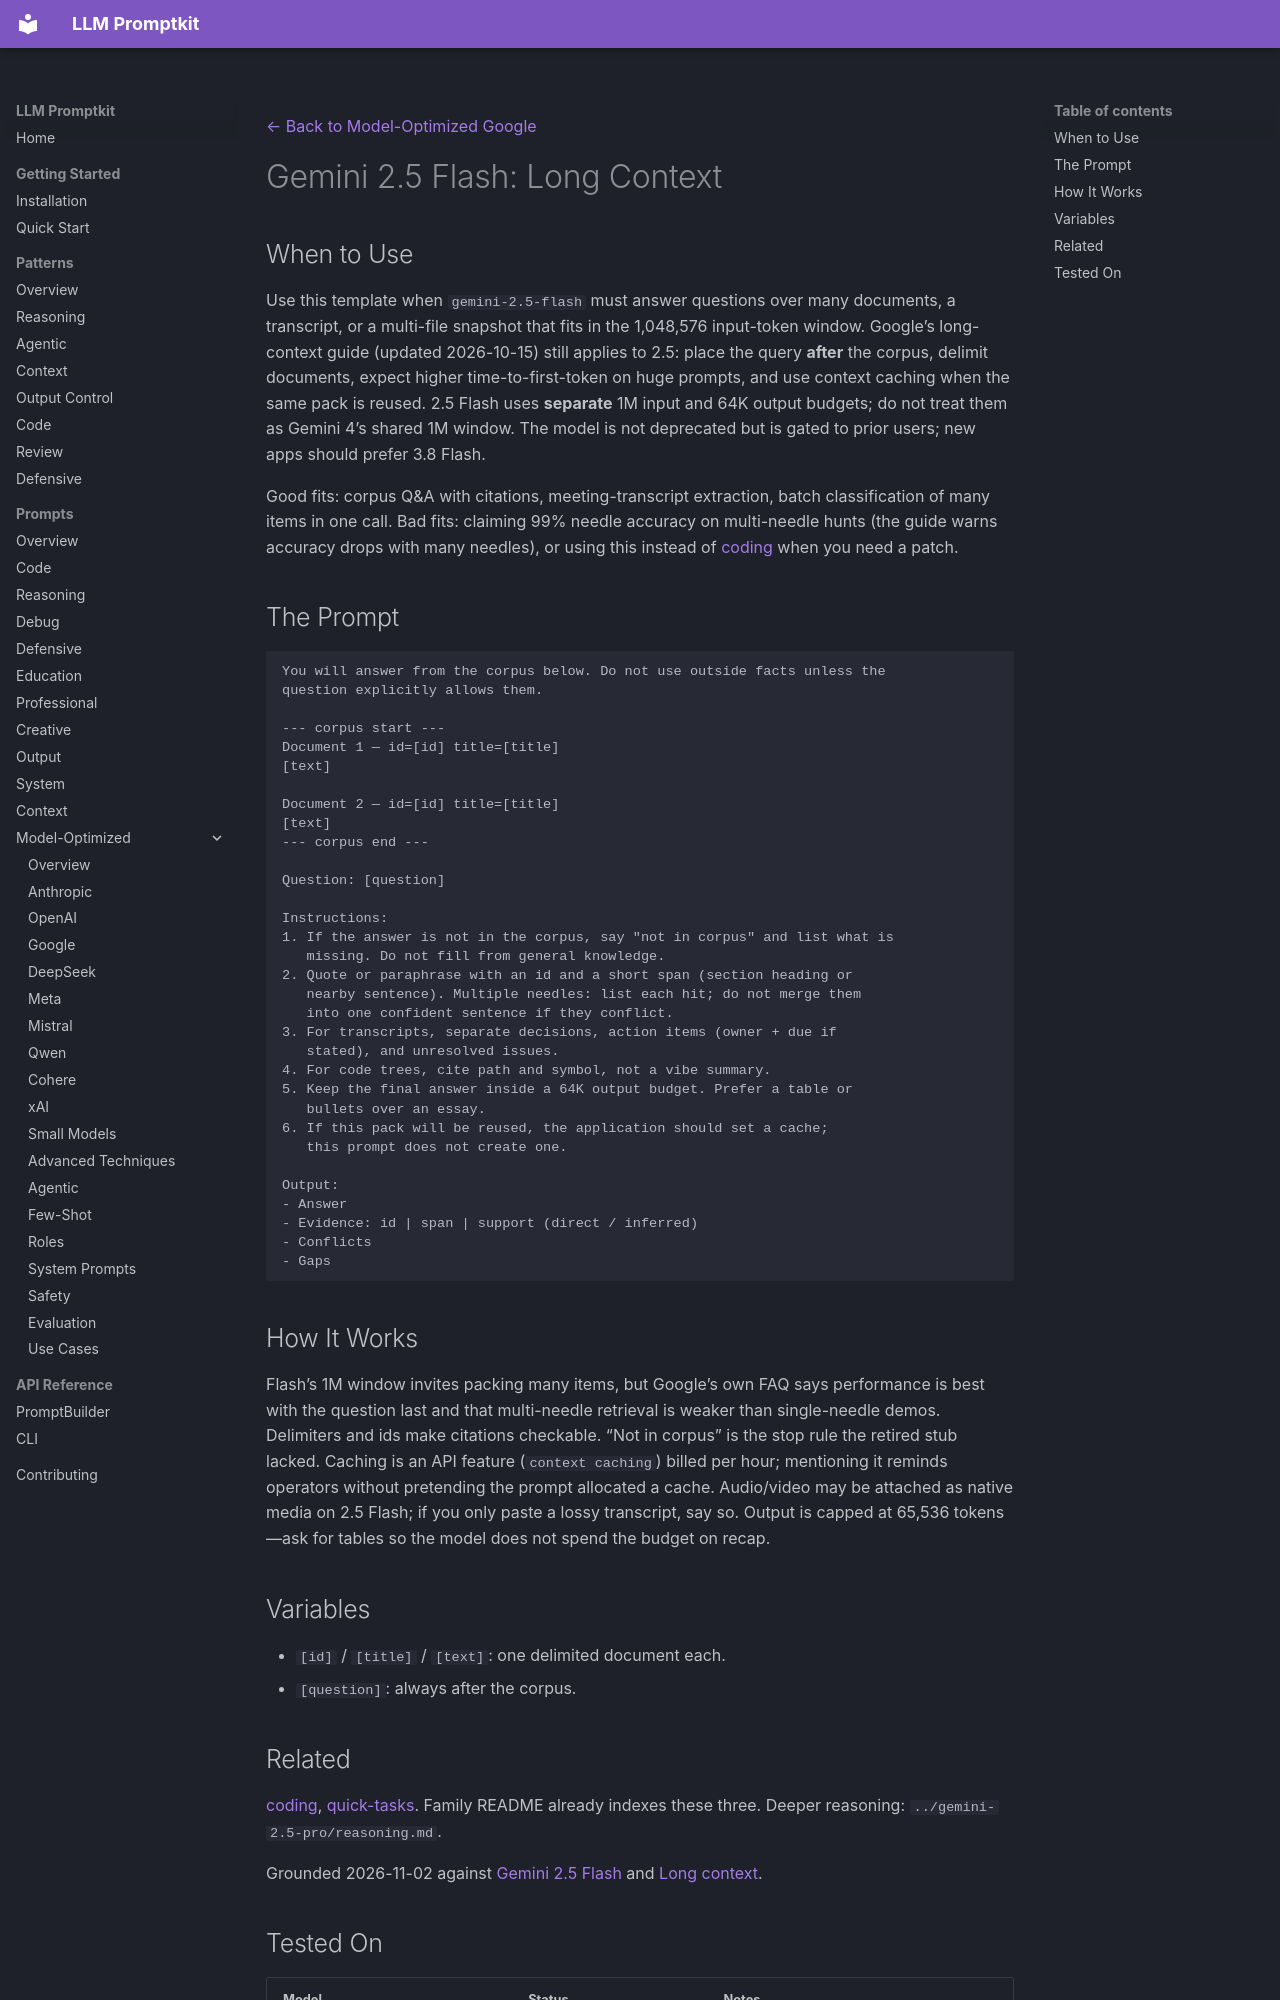

repository: Petsku01/promptkit · page: prompts/model-optimized/google/gemini-2.5-flash-long-context/index.html · generator: mkdocs

---
category: "model-optimized"
title: "Gemini 2.5 Flash: Long Context"
subcategory: "google"
model: "gemini-2.5-flash"
source: "promptkit-authored"
---
[← Back to Model-Optimized Google](../index.md)

# Gemini 2.5 Flash: Long Context

## When to Use

Use this template when `gemini-2.5-flash` must answer questions over many documents, a transcript, or a multi-file snapshot that fits in the 1,048,576 input-token window. Google’s long-context guide (updated 2026-10-15) still applies to 2.5: place the query **after** the corpus, delimit documents, expect higher time-to-first-token on huge prompts, and use context caching when the same pack is reused. 2.5 Flash uses **separate** 1M input and 64K output budgets; do not treat them as Gemini 4’s shared 1M window. The model is not deprecated but is gated to prior users; new apps should prefer 3.8 Flash.

Good fits: corpus Q&A with citations, meeting-transcript extraction, batch classification of many items in one call. Bad fits: claiming 99% needle accuracy on multi-needle hunts (the guide warns accuracy drops with many needles), or using this instead of [coding](coding.md) when you need a patch.

## The Prompt

```
You will answer from the corpus below. Do not use outside facts unless the
question explicitly allows them.

--- corpus start ---
Document 1 — id=[id] title=[title]
[text]

Document 2 — id=[id] title=[title]
[text]
--- corpus end ---

Question: [question]

Instructions:
1. If the answer is not in the corpus, say "not in corpus" and list what is
   missing. Do not fill from general knowledge.
2. Quote or paraphrase with an id and a short span (section heading or
   nearby sentence). Multiple needles: list each hit; do not merge them
   into one confident sentence if they conflict.
3. For transcripts, separate decisions, action items (owner + due if
   stated), and unresolved issues.
4. For code trees, cite path and symbol, not a vibe summary.
5. Keep the final answer inside a 64K output budget. Prefer a table or
   bullets over an essay.
6. If this pack will be reused, the application should set a cache;
   this prompt does not create one.

Output:
- Answer
- Evidence: id | span | support (direct / inferred)
- Conflicts
- Gaps
```

## How It Works

Flash’s 1M window invites packing many items, but Google’s own FAQ says performance is best with the question last and that multi-needle retrieval is weaker than single-needle demos. Delimiters and ids make citations checkable. “Not in corpus” is the stop rule the retired stub lacked. Caching is an API feature (`context caching`) billed per hour; mentioning it reminds operators without pretending the prompt allocated a cache. Audio/video may be attached as native media on 2.5 Flash; if you only paste a lossy transcript, say so. Output is capped at 65,536 tokens—ask for tables so the model does not spend the budget on recap.

## Variables

- `[id]` / `[title]` / `[text]`: one delimited document each.
- `[question]`: always after the corpus.
